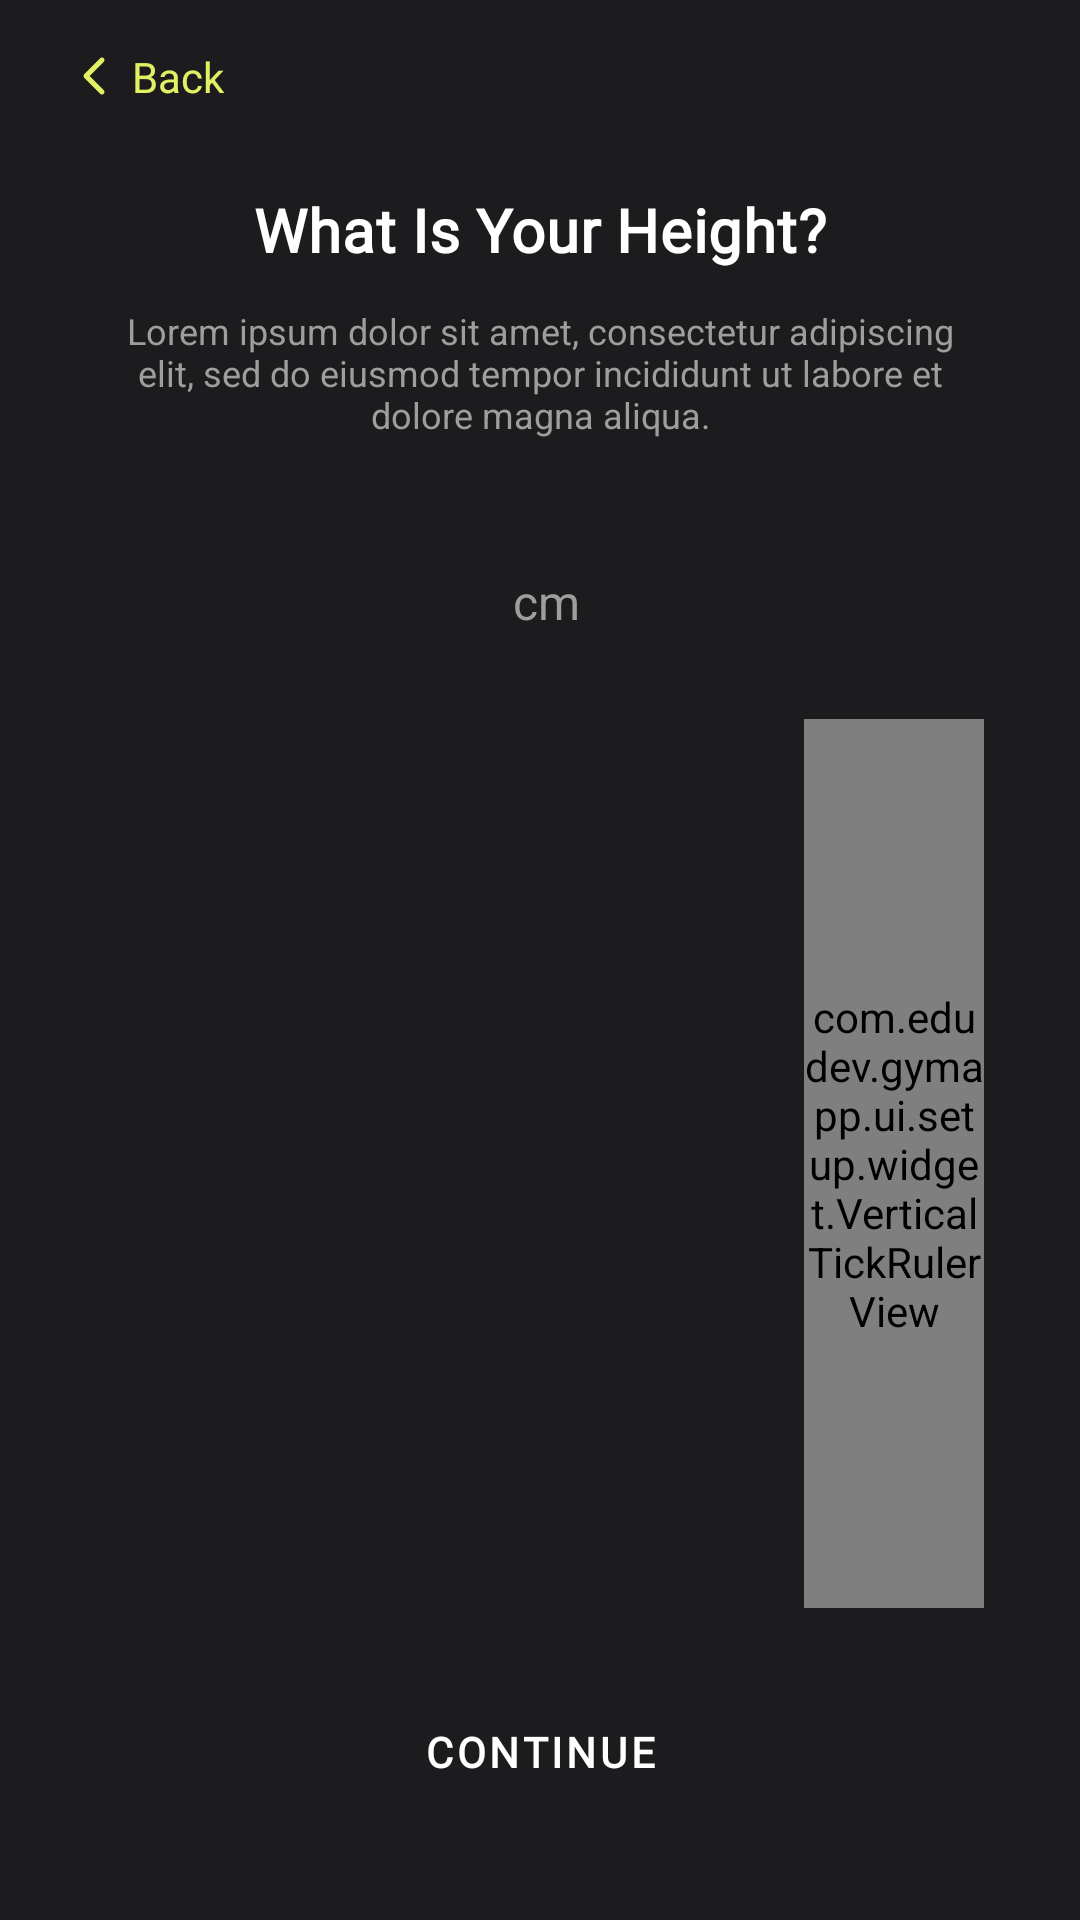

Here is an Android app screen rendered from its layout file. Give the layout XML and the strings, colors and styles it references.
<!-- AndroidManifest.xml: application theme Theme.GymApp -->
<!-- res/layout/fragment_setup_height.xml -->
<?xml version="1.0" encoding="utf-8"?>
<androidx.constraintlayout.widget.ConstraintLayout
    xmlns:android="http://schemas.android.com/apk/res/android"
    xmlns:app="http://schemas.android.com/apk/res-auto"
    xmlns:tools="http://schemas.android.com/tools"
    android:layout_width="match_parent"
    android:layout_height="match_parent"
    android:background="@color/background_dark">

    <include
        android:id="@+id/topBar"
        layout="@layout/include_setup_topbar"
        android:layout_width="wrap_content"
        android:layout_height="wrap_content"
        android:layout_marginStart="16dp"
        android:layout_marginTop="8dp"
        app:layout_constraintStart_toStartOf="parent"
        app:layout_constraintTop_toTopOf="parent" />

    <TextView
        android:id="@+id/tvTitle"
        android:layout_width="wrap_content"
        android:layout_height="wrap_content"
        android:layout_marginTop="20dp"
        android:text="@string/setup_height_title"
        android:textAppearance="?attr/textAppearanceHeadline6"
        android:textColor="@color/white"
        app:layout_constraintEnd_toEndOf="parent"
        app:layout_constraintStart_toStartOf="parent"
        app:layout_constraintTop_toBottomOf="@id/topBar" />

    <TextView
        android:id="@+id/tvDesc"
        android:layout_width="0dp"
        android:layout_height="wrap_content"
        android:layout_marginTop="12dp"
        android:layout_marginHorizontal="32dp"
        android:gravity="center"
        android:text="@string/setup_generic_desc"
        android:textAlignment="center"
        android:textColor="@color/text_secondary_gray"
        android:textSize="12sp"
        app:layout_constraintEnd_toEndOf="parent"
        app:layout_constraintStart_toStartOf="parent"
        app:layout_constraintTop_toBottomOf="@id/tvTitle" />

    <LinearLayout
        android:id="@+id/bigValueRow"
        android:layout_width="wrap_content"
        android:layout_height="wrap_content"
        android:layout_marginTop="24dp"
        android:gravity="bottom"
        android:orientation="horizontal"
        app:layout_constraintEnd_toEndOf="parent"
        app:layout_constraintStart_toStartOf="parent"
        app:layout_constraintTop_toBottomOf="@id/tvDesc">

        <TextView
            android:id="@+id/tvBigValue"
            android:layout_width="wrap_content"
            android:layout_height="wrap_content"
            android:fontFamily="@font/poppins"
            android:textColor="@color/white"
            android:textFontWeight="700"
            android:textSize="40sp"
            tools:text="165" />

        <TextView
            android:layout_width="wrap_content"
            android:layout_height="wrap_content"
            android:layout_marginStart="4dp"
            android:layout_marginBottom="6dp"
            android:text="cm"
            android:textColor="@color/text_secondary_gray"
            android:textSize="16sp" />

    </LinearLayout>

    <LinearLayout
        android:id="@+id/rulerRow"
        android:layout_width="match_parent"
        android:layout_height="0dp"
        android:layout_marginTop="16dp"
        android:layout_marginBottom="24dp"
        android:gravity="center_vertical"
        android:orientation="horizontal"
        app:layout_constraintBottom_toTopOf="@id/btnContinue"
        app:layout_constraintTop_toBottomOf="@id/bigValueRow">

        <androidx.recyclerview.widget.RecyclerView
            android:id="@+id/rvHeight"
            android:layout_width="0dp"
            android:layout_height="match_parent"
            android:layout_weight="1"
            android:clipToPadding="false"
            android:paddingVertical="120dp" />

        <com.edudev.gymapp.ui.setup.widget.VerticalTickRulerView
            android:layout_width="60dp"
            android:layout_height="match_parent"
            android:layout_marginStart="12dp"
            android:background="@drawable/bg_ruler_vertical" />

        <ImageView
            android:layout_width="wrap_content"
            android:layout_height="wrap_content"
            android:layout_marginStart="8dp"
            android:contentDescription="@null"
            android:src="@drawable/ic_triangle_left" />

        <View
            android:layout_width="24dp"
            android:layout_height="1dp" />

    </LinearLayout>

    <com.google.android.material.button.MaterialButton
        android:id="@+id/btnContinue"
        style="@style/Widget.MaterialComponents.Button.TextButton"
        android:layout_width="wrap_content"
        android:layout_height="wrap_content"
        android:layout_marginBottom="32dp"
        android:background="@drawable/bg_onboarding_button"
        android:paddingHorizontal="40dp"
        android:text="@string/setup_continue"
        android:textColor="@color/white"
        app:layout_constraintBottom_toBottomOf="parent"
        app:layout_constraintEnd_toEndOf="parent"
        app:layout_constraintStart_toStartOf="parent" />

</androidx.constraintlayout.widget.ConstraintLayout>
<!-- res/layout/include_setup_topbar.xml (included above) -->
<?xml version="1.0" encoding="utf-8"?>
<LinearLayout xmlns:android="http://schemas.android.com/apk/res/android"
    android:layout_width="wrap_content"
    android:layout_height="wrap_content"
    android:orientation="horizontal"
    android:gravity="center_vertical"
    android:padding="8dp">

    <ImageView
        android:id="@+id/ivBack"
        android:layout_width="16dp"
        android:layout_height="16dp"
        android:contentDescription="@string/setup_back"
        android:src="@drawable/ic_chevron_left" />

    <TextView
        android:id="@+id/tvBack"
        android:layout_width="wrap_content"
        android:layout_height="wrap_content"
        android:layout_marginStart="4dp"
        android:text="@string/setup_back"
        android:textColor="@color/brand_lime"
        android:textSize="14sp" />

</LinearLayout>
<!-- resources referenced by this layout -->
<resources>
  <color name="background_dark">#1C1C1E</color>
  <color name="brand_lime">#E2F163</color>
  <color name="text_secondary_gray">#9E9E9E</color>
  <color name="white">#FFFFFF</color>
  <!-- drawable bg_onboarding_button (drawable) -->
  <shape xmlns:android="http://schemas.android.com/apk/res/android" android:shape="rectangle">
      <solid android:color="#66000000" />
      <stroke android:width="1dp" android:color="#4DFFFFFF" />
      <corners android:radius="24dp" />
  </shape>
  <!-- drawable bg_ruler_vertical (drawable) -->
  <shape xmlns:android="http://schemas.android.com/apk/res/android" android:shape="rectangle">
      <solid android:color="@color/auth_card_purple" />
      <corners android:radius="24dp" />
  </shape>
  <string name="setup_back">Back</string>
  <string name="setup_continue">Continue</string>
  <string name="setup_generic_desc">Lorem ipsum dolor sit amet, consectetur adipiscing elit, sed do eiusmod tempor incididunt ut labore et dolore magna aliqua.</string>
  <string name="setup_height_title">What Is Your Height?</string>
  <color name="auth_card_purple">#A79CF0</color>
  <style name="TextAppearance.GymApp.Headline1" parent="TextAppearance.MaterialComponents.Headline1">
          <item name="fontFamily">@font/poppins</item>
          <item name="android:fontFamily">@font/poppins</item>
          <item name="android:textFontWeight" tools:targetApi="28">700</item>
      </style>
  <style name="TextAppearance.GymApp.Headline2" parent="TextAppearance.MaterialComponents.Headline2">
          <item name="fontFamily">@font/poppins</item>
          <item name="android:fontFamily">@font/poppins</item>
          <item name="android:textFontWeight" tools:targetApi="28">700</item>
      </style>
  <style name="TextAppearance.GymApp.Headline5" parent="TextAppearance.MaterialComponents.Headline5">
          <item name="fontFamily">@font/poppins</item>
          <item name="android:fontFamily">@font/poppins</item>
          <item name="android:textFontWeight" tools:targetApi="28">600</item>
      </style>
  <style name="TextAppearance.GymApp.Headline6" parent="TextAppearance.MaterialComponents.Headline6">
          <item name="fontFamily">@font/poppins</item>
          <item name="android:fontFamily">@font/poppins</item>
          <item name="android:textFontWeight" tools:targetApi="28">600</item>
      </style>
  <style name="TextAppearance.GymApp.Subtitle1" parent="TextAppearance.MaterialComponents.Subtitle1">
          <item name="fontFamily">@font/poppins</item>
          <item name="android:fontFamily">@font/poppins</item>
          <item name="android:textFontWeight" tools:targetApi="28">500</item>
      </style>
  <style name="TextAppearance.GymApp.Subtitle2" parent="TextAppearance.MaterialComponents.Subtitle2">
          <item name="fontFamily">@font/poppins</item>
          <item name="android:fontFamily">@font/poppins</item>
          <item name="android:textFontWeight" tools:targetApi="28">500</item>
      </style>
  <style name="TextAppearance.GymApp.Body1" parent="TextAppearance.MaterialComponents.Body1">
          <item name="fontFamily">@font/league_spartan</item>
          <item name="android:fontFamily">@font/league_spartan</item>
      </style>
  <style name="TextAppearance.GymApp.Body2" parent="TextAppearance.MaterialComponents.Body2">
          <item name="fontFamily">@font/league_spartan</item>
          <item name="android:fontFamily">@font/league_spartan</item>
      </style>
  <style name="TextAppearance.GymApp.Caption" parent="TextAppearance.MaterialComponents.Caption">
          <item name="fontFamily">@font/league_spartan</item>
          <item name="android:fontFamily">@font/league_spartan</item>
      </style>
  <style name="TextAppearance.GymApp.Overline" parent="TextAppearance.MaterialComponents.Overline">
          <item name="fontFamily">@font/league_spartan</item>
          <item name="android:fontFamily">@font/league_spartan</item>
      </style>
</resources>
